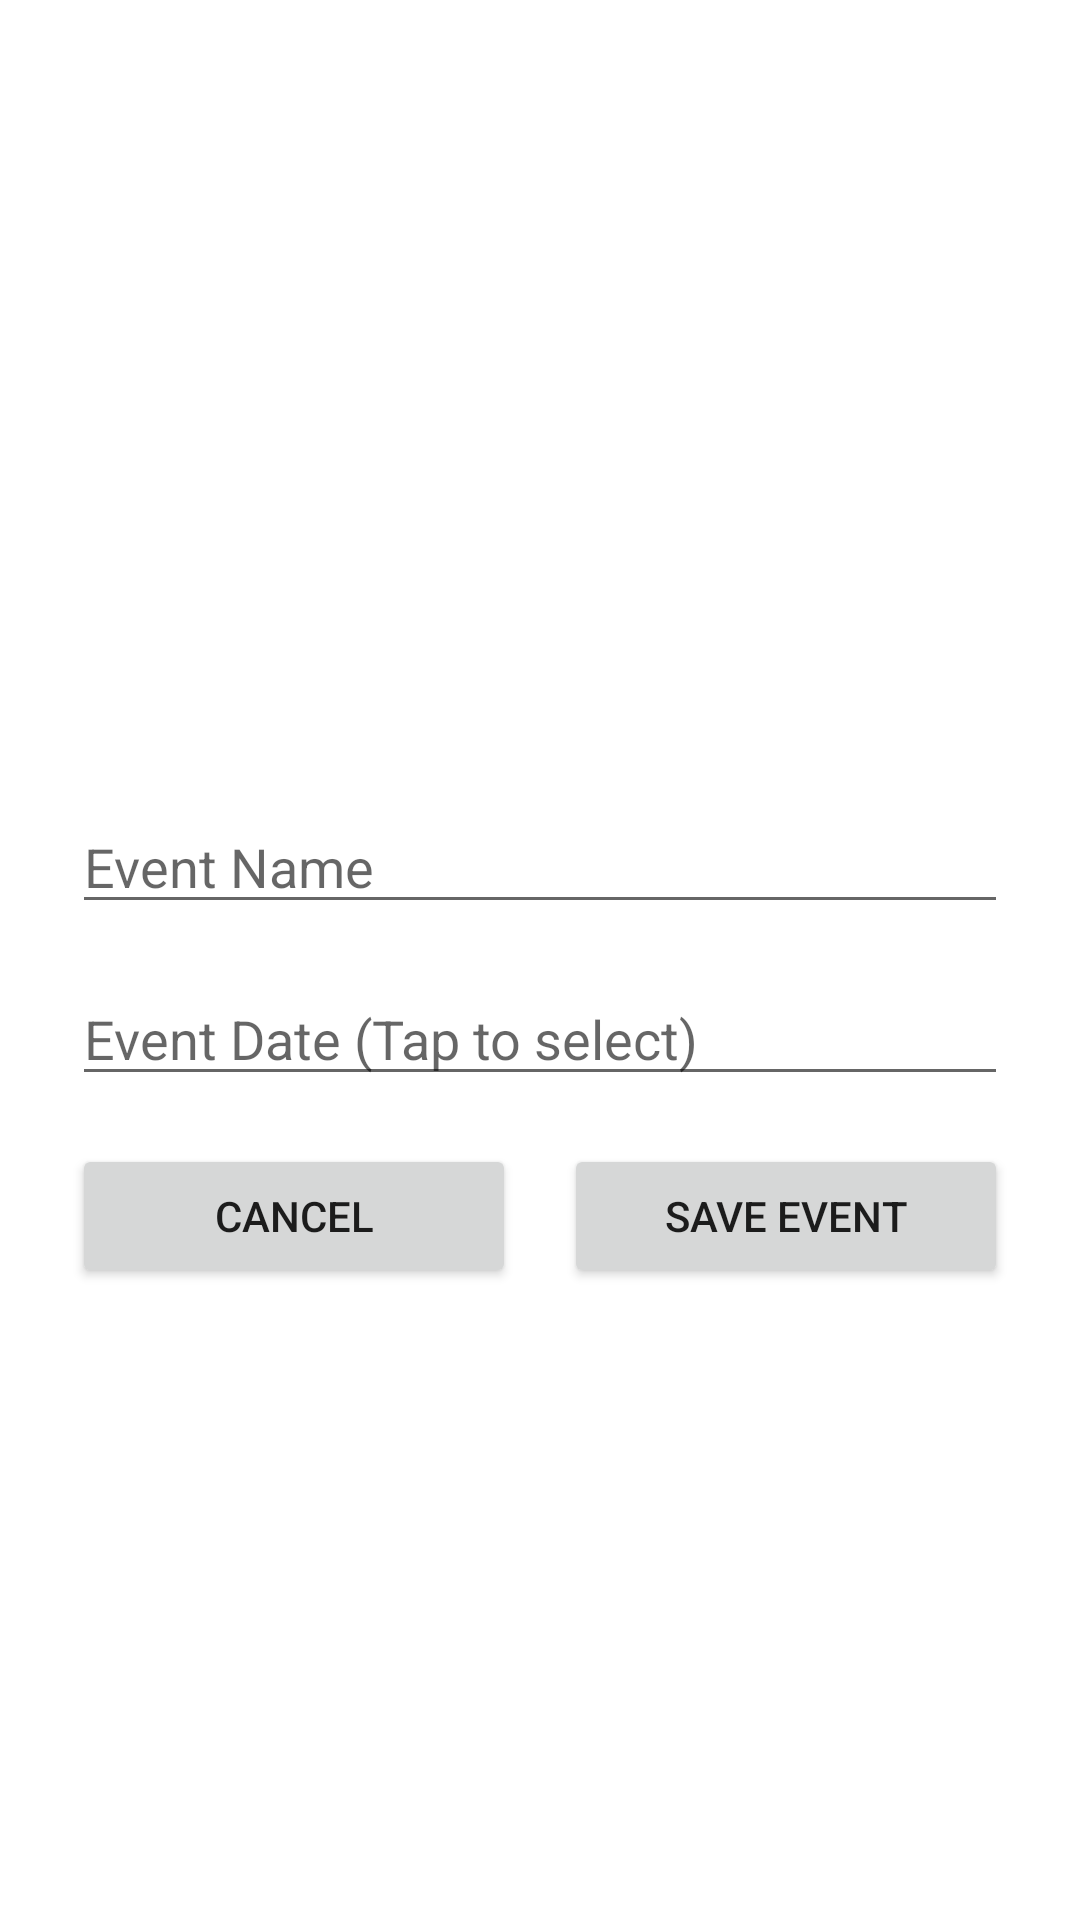

Here is an Android app screen rendered from its layout file. Give the layout XML and the strings, colors and styles it references.
<!-- AndroidManifest.xml: application theme Theme.EventTrackerApp_JavanehArianaMikhak -->
<!-- res/layout/activity_add_event.xml -->
<?xml version="1.0" encoding="utf-8"?>
<RelativeLayout xmlns:android="http://schemas.android.com/apk/res/android"
    xmlns:tools="http://schemas.android.com/tools"
    android:layout_width="match_parent"
    android:layout_height="match_parent"
    android:fitsSystemWindows="true"
    tools:context=".AddEventActivity">

    <LinearLayout
        android:layout_width="match_parent"
        android:layout_height="wrap_content"
        android:layout_centerInParent="true"
        android:orientation="vertical"
        android:padding="24dp">

        <TextView
            android:id="@+id/textFormHeader"
            android:layout_width="wrap_content"
            android:layout_height="wrap_content"
            android:layout_gravity="center_horizontal"
            android:layout_marginBottom="24dp"
            android:textSize="24sp"
            android:textStyle="bold" />

        
        <EditText
            android:id="@+id/editTextEventName"
            android:layout_width="match_parent"
            android:layout_height="wrap_content"
            android:hint="Event Name"
            android:layout_marginBottom="16dp"/>

        
        <EditText
            android:id="@+id/editTextEventDate"
            android:layout_width="match_parent"
            android:layout_height="wrap_content"
            android:hint="Event Date (Tap to select)"
            android:layout_marginBottom="16dp"
            android:focusable="false"
            android:clickable="true" />

        
        <LinearLayout
            android:layout_width="match_parent"
            android:layout_height="wrap_content"
            android:orientation="horizontal">

            <Button
                android:id="@+id/buttonCancel"
                android:layout_width="0dp"
                android:layout_height="wrap_content"
                android:layout_weight="1"
                android:text="Cancel"
                android:layout_marginEnd="8dp"/>

            <Button
                android:id="@+id/buttonSaveEvent"
                android:layout_width="0dp"
                android:layout_height="wrap_content"
                android:layout_weight="1"
                android:text="Save Event"
                android:layout_marginStart="8dp"/>
        </LinearLayout>
    </LinearLayout>
</RelativeLayout>
<!-- resources referenced by this layout -->
<resources>
  <style name="Theme.EventTrackerApp_JavanehArianaMikhak" parent="Theme.MaterialComponents.DayNight.DarkActionBar">
          
          <item name="colorPrimary">@color/purple_500</item>
          <item name="colorPrimaryVariant">@color/purple_700</item>
          <item name="colorOnPrimary">@color/white</item>
          
          <item name="colorSecondary">@color/teal_200</item>
          <item name="colorSecondaryVariant">@color/teal_700</item>
          <item name="colorOnSecondary">@color/black</item>
          
          <item name="android:statusBarColor">?attr/colorPrimaryVariant</item>
          
          <item name="actionBarStyle">@style/MyActionBar.Style</item>
      </style>
  <color name="purple_500">#FF6200EE</color>
  <color name="purple_700">#FF3700B3</color>
  <color name="white">#FFFFFFFF</color>
  <color name="teal_200">#FF03DAC5</color>
  <color name="teal_700">#FF018786</color>
  <color name="black">#FF000000</color>
  <style name="MyActionBar.Style" parent="Widget.AppCompat.ActionBar.Solid">
          <item name="titleTextStyle">@style/MyActionBar.TitleTextStyle</item>
      </style>
  <style name="MyActionBar.TitleTextStyle" parent="TextAppearance.AppCompat.Widget.ActionBar.Title">
          <item name="android:textSize">18sp</item>
      </style>
</resources>
